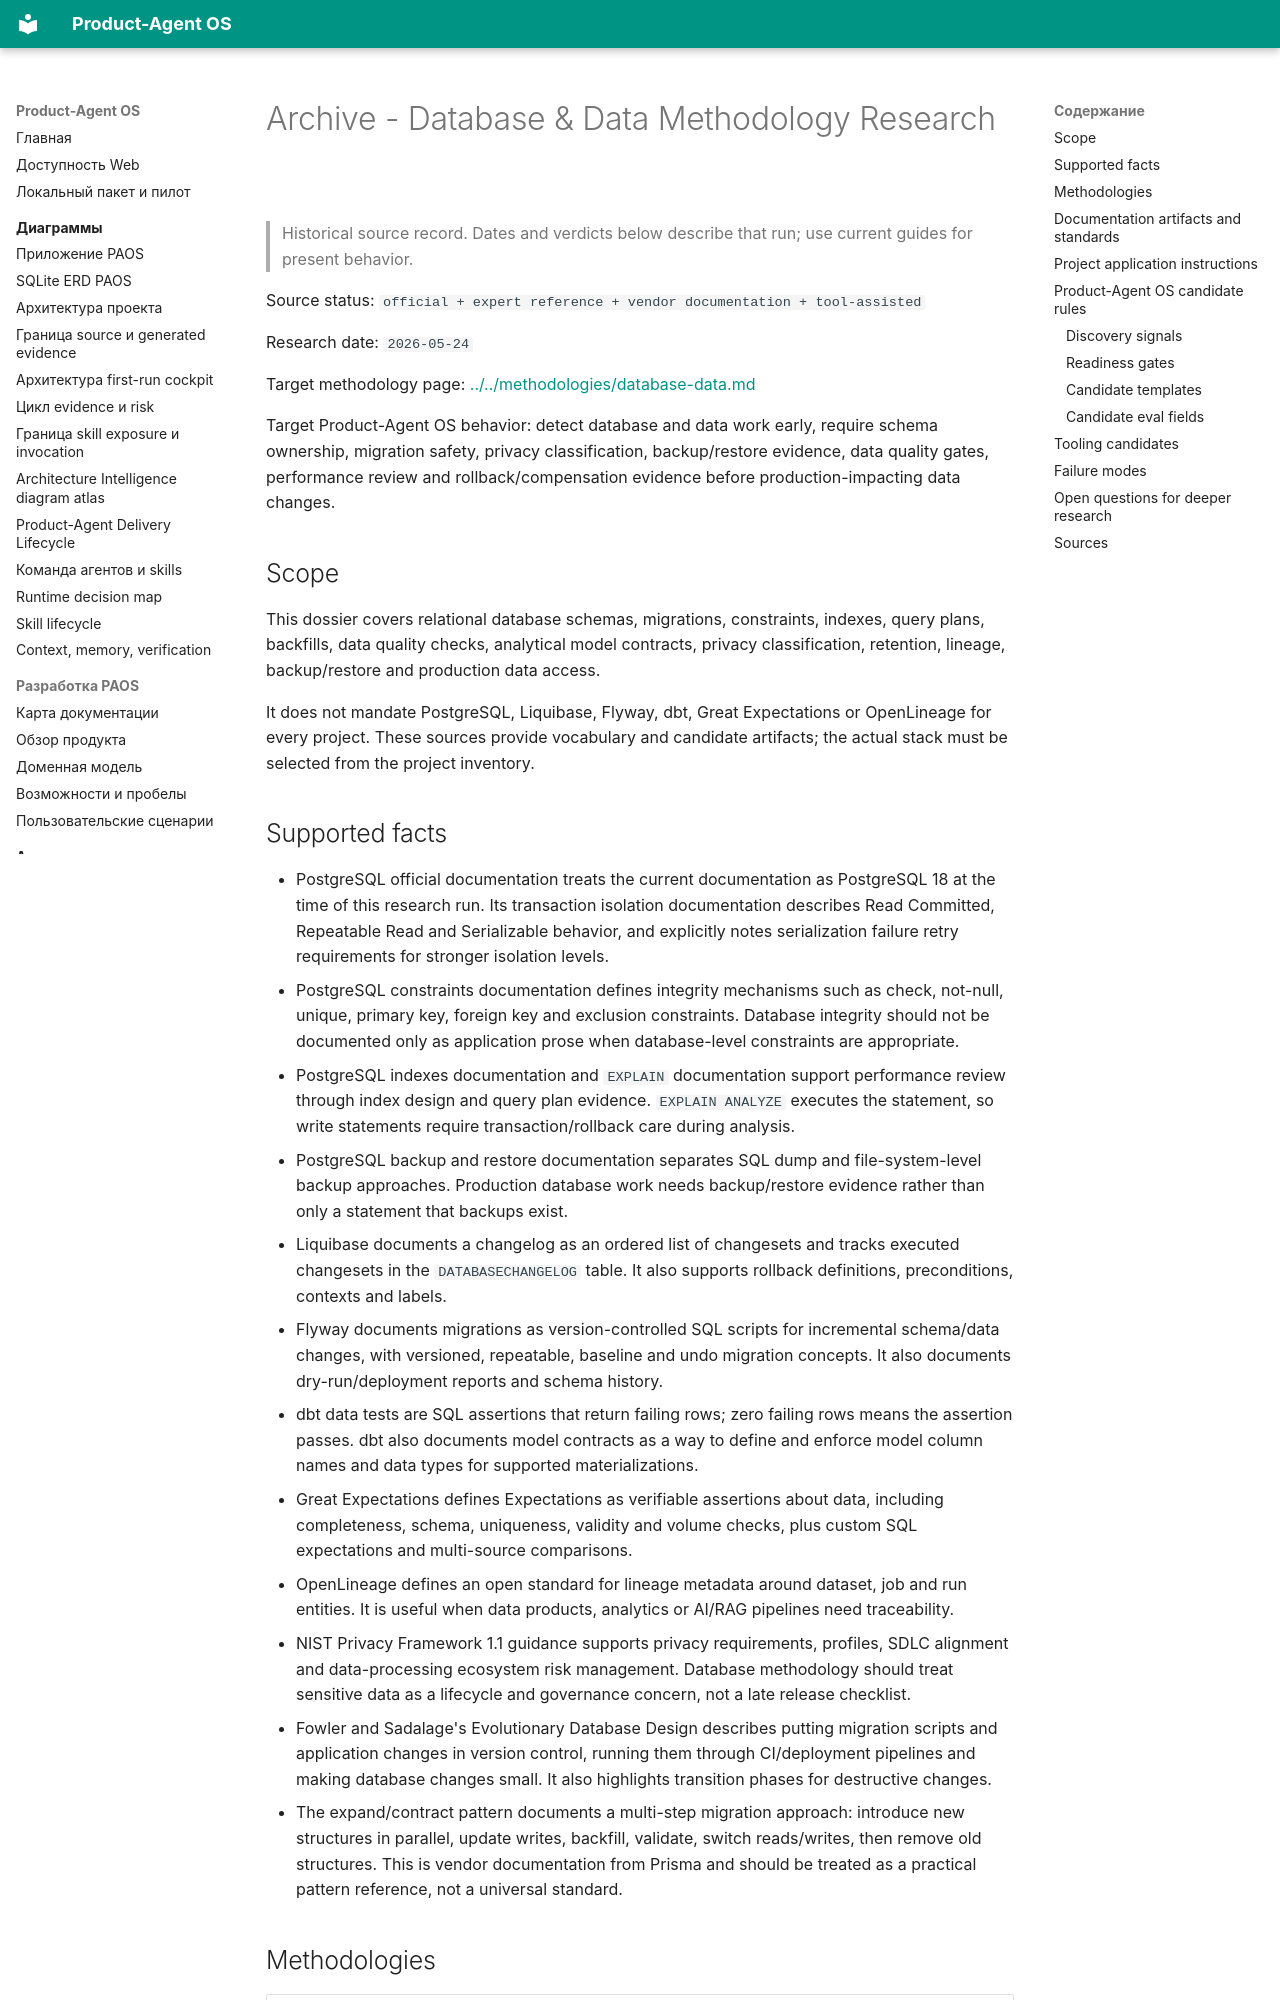

repository: alexroadcaster/product-agent-os · page: sources/methodology-research/database-data.en.html · generator: mkdocs

---
title: "Archive - Database & Data Methodology Research"
---

# Archive - Database & Data Methodology Research {#database-data-methodology-research}

> Historical source record. Dates and verdicts below describe that run; use current guides for present behavior.

Source status: `official + expert reference + vendor documentation + tool-assisted`

Research date: `2026-05-24`

Target methodology page: [../../methodologies/database-data.md](../../methodologies/database-data.md)

Target Product-Agent OS behavior: detect database and data work early, require schema ownership, migration safety, privacy classification, backup/restore evidence, data quality gates, performance review and rollback/compensation evidence before production-impacting data changes.

## Scope

This dossier covers relational database schemas, migrations, constraints, indexes, query plans, backfills, data quality checks, analytical model contracts, privacy classification, retention, lineage, backup/restore and production data access.

It does not mandate PostgreSQL, Liquibase, Flyway, dbt, Great Expectations or OpenLineage for every project. These sources provide vocabulary and candidate artifacts; the actual stack must be selected from the project inventory.
